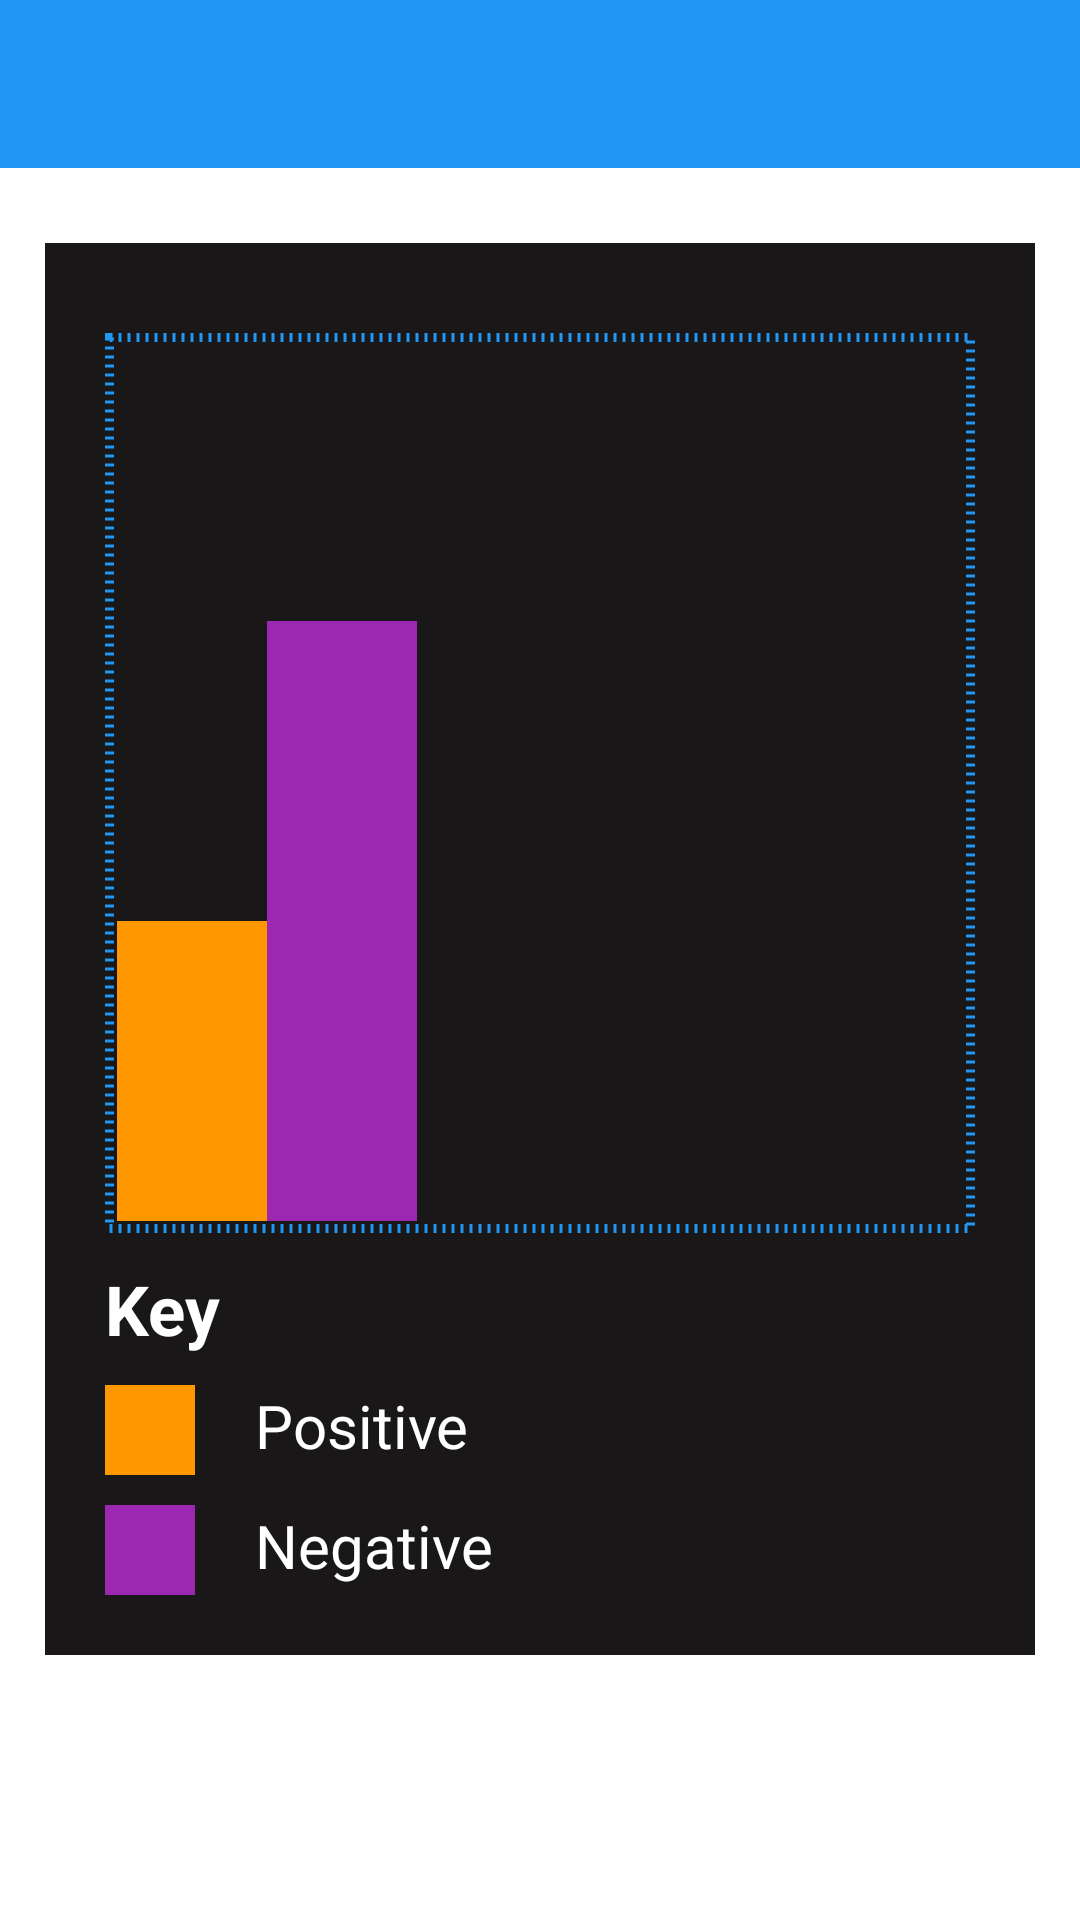

Produce the Android XML layout that renders to this screen, including the resource entries it uses.
<!-- AndroidManifest.xml: application theme Theme.IDCARD -->
<!-- res/layout/result_activity.xml -->
<?xml version="1.0" encoding="utf-8"?>
<LinearLayout xmlns:android="http://schemas.android.com/apk/res/android"
    xmlns:app="http://schemas.android.com/apk/res-auto"
    xmlns:tools="http://schemas.android.com/tools"
    android:layout_width="match_parent"
    android:layout_height="match_parent"
    android:orientation="vertical"
    tools:context=".TestActivity">

    <com.google.android.material.appbar.AppBarLayout
        android:layout_width="match_parent"
        android:layout_height="wrap_content"
        android:theme="@style/Theme.BUSINESS.AppBarOverlay">
        <androidx.appcompat.widget.Toolbar
            android:id="@+id/toolbar"
            android:layout_width="match_parent"
            android:layout_height="?attr/actionBarSize"
            android:background="#2196F3"
            android:theme="@style/Theme.BUSINESS.AppBarOverlay"/>            app:subtitle="Results"
            app:subtitleTextColor="@color/white"
            app:title="TEST"
            app:titleTextColor="@color/white" />

    </com.google.android.material.appbar.AppBarLayout>
    <ScrollView
        android:layout_width="match_parent"
        android:layout_height="match_parent"
        android:fillViewport="true">
        <LinearLayout
            android:layout_width="match_parent"
            android:layout_height="match_parent"
            android:orientation="vertical"
            android:padding="15dp">

            <LinearLayout
                android:layout_width="match_parent"
                android:layout_height="wrap_content"
                android:layout_gravity="bottom"
                android:layout_marginTop="10dp"
                android:background="#191717"
                android:gravity="bottom"
                android:orientation="vertical"
                android:padding="20dp">

                <LinearLayout
                    android:layout_width="match_parent"
                    android:layout_height="300dp"
                    android:layout_gravity="bottom"
                    android:layout_marginTop="10dp"
                    android:background="@drawable/result3"
                    android:gravity="bottom"
                    android:orientation="horizontal"
                    android:paddingLeft="4dp"
                    android:paddingTop="20dp"
                    android:paddingBottom="4dp">

                    <ImageView
                        android:layout_width="50dp"
                        android:layout_height="100dp"
                        android:layout_gravity="bottom"
                        android:background="@drawable/result" />

                    <ImageView
                        android:layout_width="50dp"
                        android:layout_height="200dp"
                        android:layout_gravity="bottom"
                        android:background="@drawable/result2" />

                </LinearLayout>

                <TextView
                    android:layout_width="wrap_content"
                    android:layout_height="wrap_content"
                    android:layout_marginTop="10dp"
                    android:text="Key"
                    android:textColor="@color/white"
                    android:textSize="23dp"
                    android:textStyle="bold" />

                <LinearLayout
                    android:layout_width="wrap_content"
                    android:layout_height="wrap_content"
                    android:layout_marginTop="10dp"
                    android:orientation="horizontal">

                    <ImageView
                        android:layout_width="30dp"
                        android:layout_height="30dp"
                        android:background="@drawable/result" />

                    <TextView
                        android:layout_width="wrap_content"
                        android:layout_height="wrap_content"
                        android:layout_marginLeft="20dp"
                        android:text="Positive"
                        android:textColor="@color/white"
                        android:textSize="20sp" />
                </LinearLayout>

                <LinearLayout
                    android:layout_width="wrap_content"
                    android:layout_height="wrap_content"
                    android:layout_marginTop="10dp"
                    android:orientation="horizontal">

                    <ImageView
                        android:layout_width="30dp"
                        android:layout_height="30dp"
                        android:background="@drawable/result2" />

                    <TextView
                        android:layout_width="wrap_content"
                        android:layout_height="match_parent"
                        android:layout_marginLeft="20dp"
                        android:text="Negative "
                        android:textColor="@color/white"
                        android:textSize="20sp" />
                </LinearLayout>
            </LinearLayout>
        </LinearLayout>
    </ScrollView>


</LinearLayout>
<!-- resources referenced by this layout -->
<resources>
  <color name="white">#FFFFFFFF</color>
  <!-- drawable result (drawable) -->
  <?xml version="1.0" encoding="utf-8"?>
  <shape android:shape="rectangle"
      xmlns:android="http://schemas.android.com/apk/res/android">
      <solid android:color="#FF9800"/>
  </shape>
  <!-- drawable result2 (drawable) -->
  <?xml version="1.0" encoding="utf-8"?>
  <shape android:shape="rectangle"
      xmlns:android="http://schemas.android.com/apk/res/android">
      <solid android:color="#9C27B0"/>
  </shape>
  <!-- drawable result3 (drawable) -->
  <?xml version="1.0" encoding="utf-8"?>
  <selector  xmlns:android="http://schemas.android.com/apk/res/android">
      <item android:state_enabled="true">
          <shape android:shape="rectangle">
  
              <stroke
                  android:dashGap="2dp"
                  android:dashWidth="1dp"
                  android:width="3dp" android:color="#2196F3" />
  
          </shape>
      </item>
  
  </selector>
  <style name="Theme.BUSINESS.AppBarOverlay" parent="ThemeOverlay.AppCompat.Dark.ActionBar" />
  <style name="Theme.IDCARD" parent="Theme.MaterialComponents.DayNight.DarkActionBar">
          
          <item name="colorPrimary">@color/green</item>
          <item name="colorPrimaryVariant">@color/green</item>
          <item name="colorOnPrimary">@color/white</item>
          
          <item name="colorSecondary">@color/teal_200</item>
          <item name="colorSecondaryVariant">@color/teal_700</item>
          <item name="colorOnSecondary">@color/black</item>
          
          <item name="android:statusBarColor" tools:targetApi="l">?attr/colorPrimaryVariant</item>
          
      </style>
  <color name="green">#006600</color>
  <color name="teal_200">#FF03DAC5</color>
  <color name="teal_700">#FF018786</color>
  <color name="black">#FF000000</color>
</resources>
